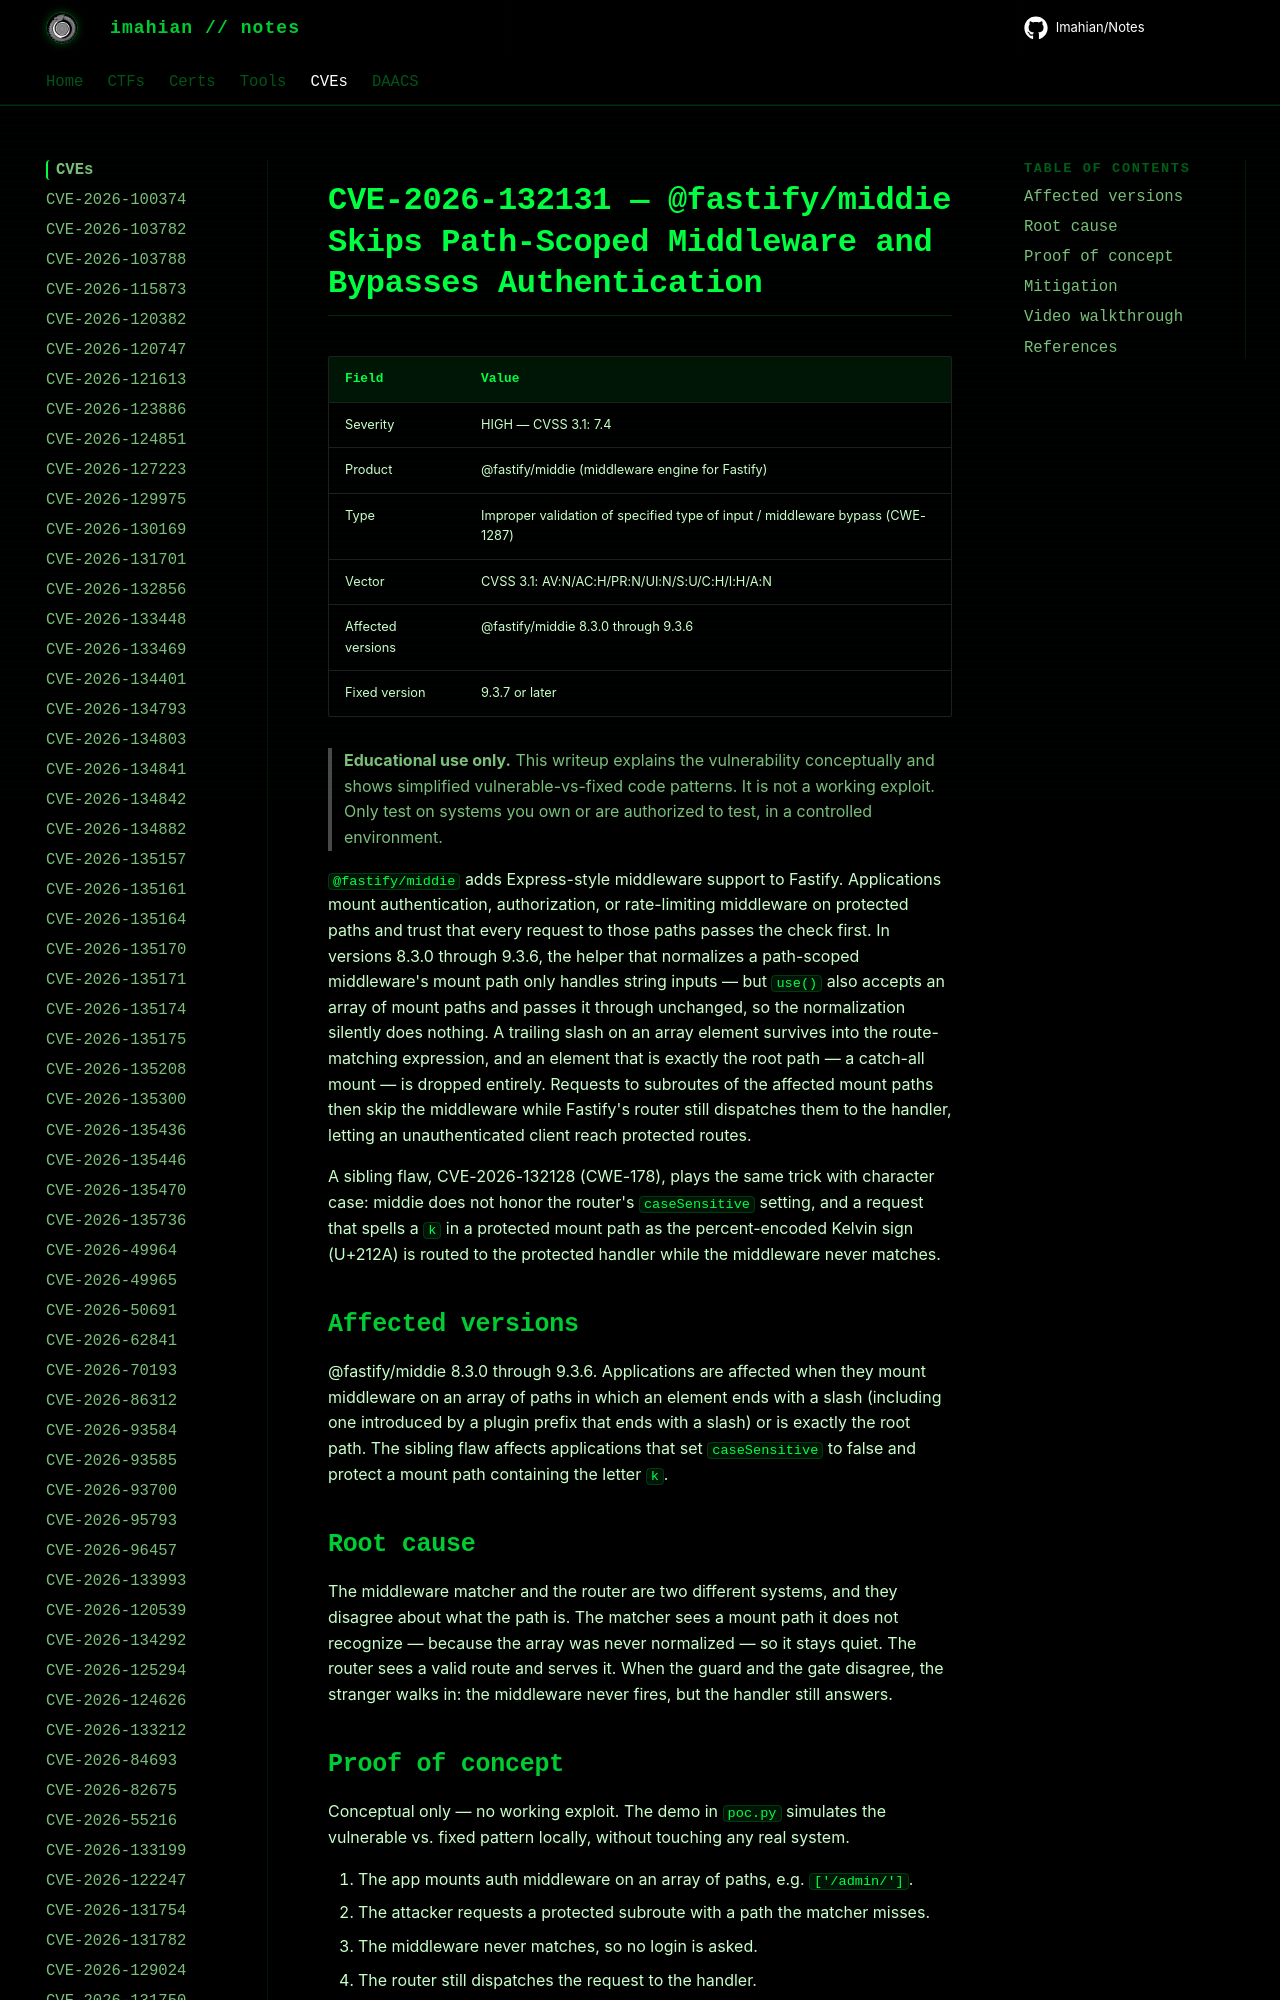

repository: Imahian/Notes · page: CVEs/CVE-2026-132131/index.html · generator: mkdocs

# CVE-2026-132131 — @fastify/middie Skips Path-Scoped Middleware and Bypasses Authentication

| Field | Value |
|---|---|
| Severity | HIGH — CVSS 3.1: 7.4 |
| Product | @fastify/middie (middleware engine for Fastify) |
| Type | Improper validation of specified type of input / middleware bypass (CWE-1287) |
| Vector | CVSS
